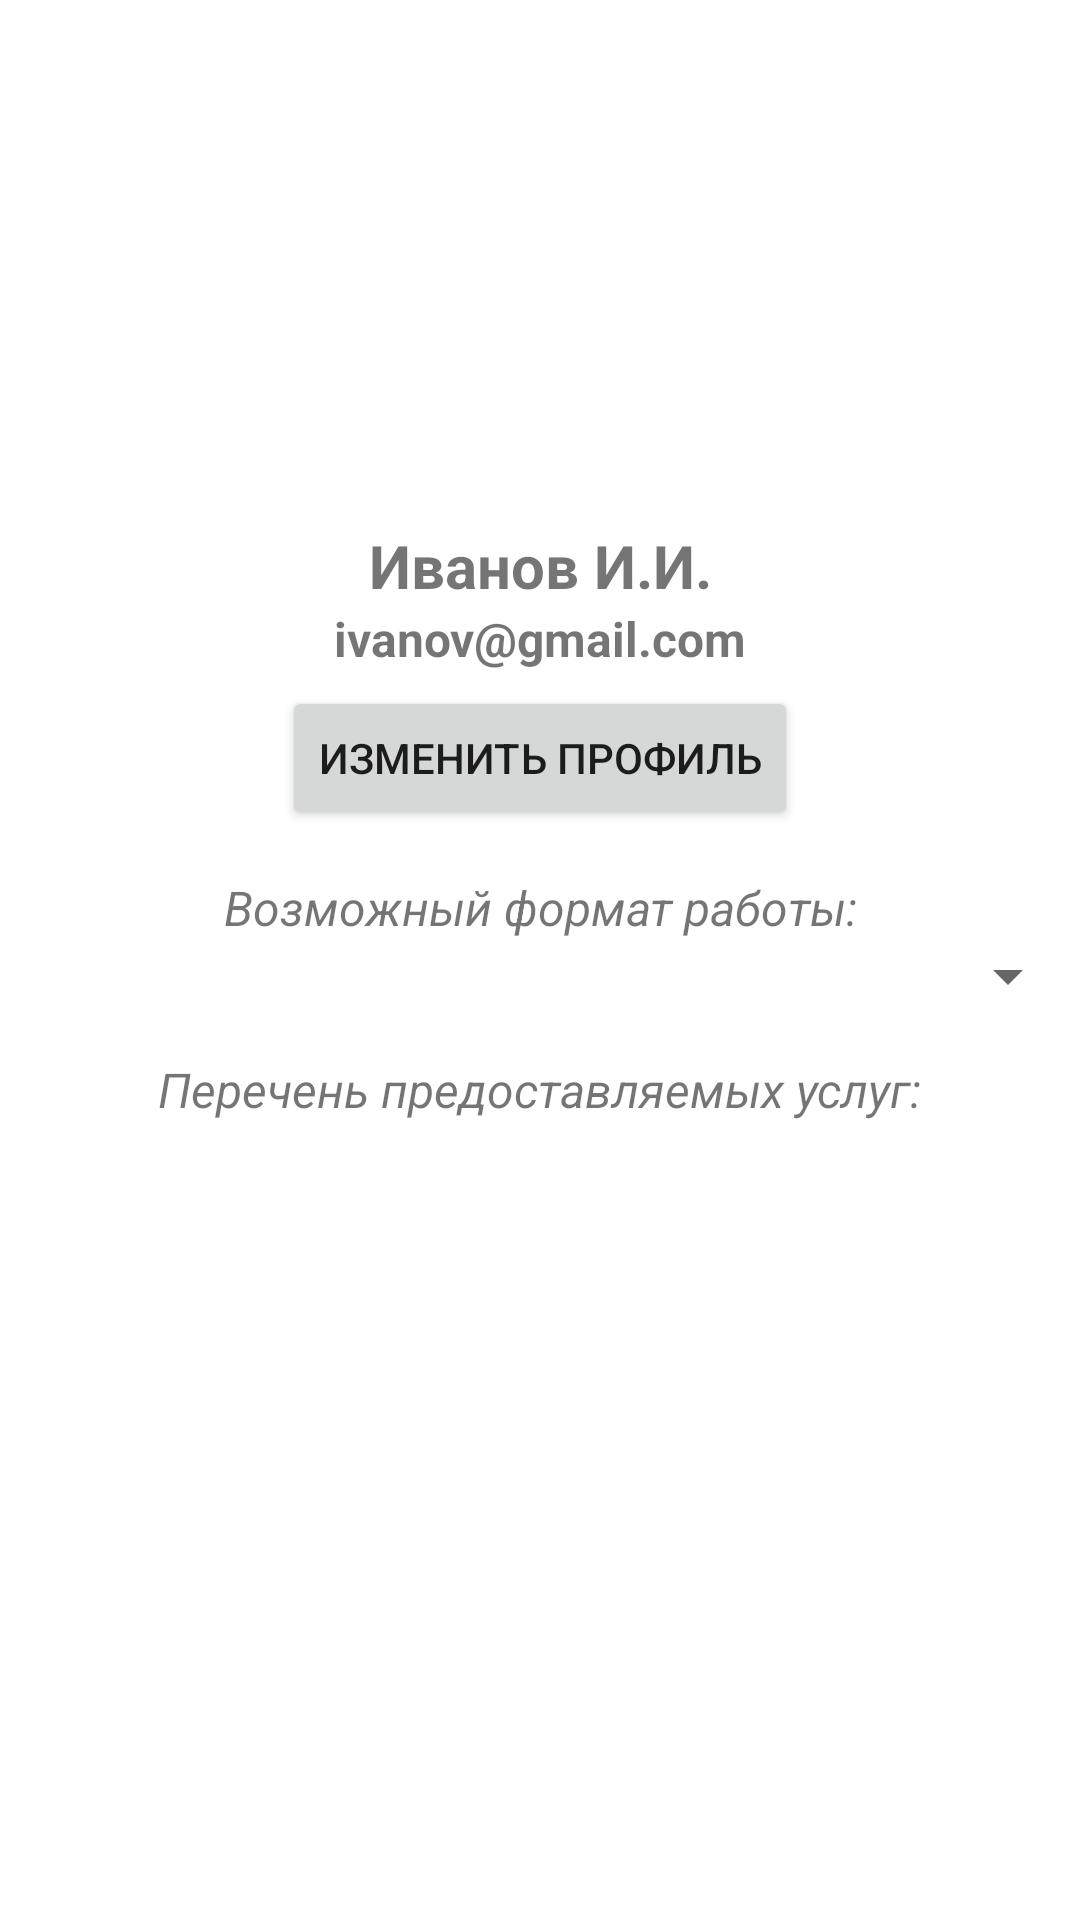

Here is an Android app screen rendered from its layout file. Give the layout XML and the strings, colors and styles it references.
<!-- AndroidManifest.xml: application theme Theme.SelfemployedService -->
<!-- res/layout/user_profile_fragment.xml -->
<?xml version="1.0" encoding="utf-8"?>
<ScrollView
    xmlns:android="http://schemas.android.com/apk/res/android"
    android:layout_height="match_parent"
    android:layout_width="match_parent">

<LinearLayout android:layout_width="match_parent"
    android:layout_height="wrap_content"
    xmlns:app="http://schemas.android.com/apk/res-auto"
    xmlns:tools="http://schemas.android.com/tools"
    android:orientation="vertical"
    tools:context=".presentation.userwindows.profile.UserProfileFragment">


    <ImageView
        android:layout_marginTop="20dp"
        android:layout_width="150dp"
        android:layout_height="150dp"
        android:src="@drawable/background_circle"
        app:layout_constraintLeft_toLeftOf="parent"
        app:layout_constraintRight_toRightOf="parent"
        app:layout_constraintTop_toTopOf="parent"
        app:layout_constraintBottom_toBottomOf="parent"
        android:scaleType="centerCrop"
        android:layout_gravity="center"/>

    <TextView
        android:layout_marginTop="5dp"
        android:layout_width="match_parent"
        android:layout_height="wrap_content"
        android:text="Иванов И.И."
        android:textStyle="bold"
        android:textSize="20sp"
        android:gravity="center"/>

    <TextView
        android:layout_width="match_parent"
        android:layout_height="wrap_content"
        android:text="ivanov@gmail.com"
        android:textStyle="bold"
        android:textSize="16sp"
        android:gravity="center"/>

    <Button
        android:id="@+id/change_profile_button"
        android:layout_marginTop="5dp"
        android:layout_width="wrap_content"
        android:layout_height="wrap_content"
        android:text="Изменить профиль"
        android:layout_gravity="center"/>

    <TextView
        android:layout_marginTop="15dp"
        android:layout_width="match_parent"
        android:layout_height="wrap_content"
        android:text="Возможный формат работы:"
        android:textStyle="italic"
        android:textSize="16sp"
        android:gravity="center"/>

    <Spinner
        android:id="@+id/spinner"
        android:layout_width="match_parent"
        android:layout_height="wrap_content"
        app:layout_constraintStart_toStartOf="parent"
        app:layout_constraintTop_toTopOf="parent" />


    <TextView
        android:layout_marginTop="15dp"
        android:layout_width="match_parent"
        android:layout_height="wrap_content"
        android:text="Перечень предоставляемых услуг:"
        android:textStyle="italic"
        android:textSize="16sp"
        android:gravity="center"/>

</LinearLayout>
</ScrollView>
<!-- resources referenced by this layout -->
<resources>
  <style name="Theme.SelfemployedService" parent="Theme.MaterialComponents.DayNight.DarkActionBar">
          
          <item name="colorPrimary">@color/colorPrimary</item>
          <item name="colorPrimaryVariant">@color/colorPrimaryDark</item>
          <item name="colorOnPrimary">@color/white</item>
          
          <item name="colorSecondary">@color/teal_200</item>
          <item name="colorSecondaryVariant">@color/teal_700</item>
          <item name="colorOnSecondary">@color/black</item>
          
          <item name="android:statusBarColor" tools:targetApi="l">?attr/colorPrimaryVariant</item>
          
      </style>
  <color name="colorPrimary">#38acff</color>
  <color name="colorPrimaryDark">#0078CF</color>
  <color name="white">#FFFFFFFF</color>
  <color name="teal_200">#38acff</color>
  <color name="teal_700">#FF018786</color>
  <color name="black">#FF000000</color>
</resources>
